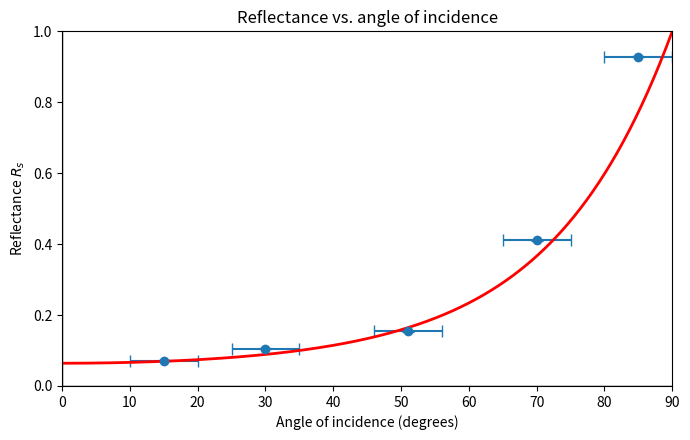

The script that saved this image:
import numpy as np
import matplotlib.pyplot as plt
from scipy.optimize import curve_fit

angle = np.array([85, 70, 51, 30, 15])
angle_error = np.full(5, 5)

intensity = np.array([1479.45, 666.80, 263.45, 186.75, 134.35])
intensity_error = np.array([3.0, 2.5, 0.6, 1.3, 1.1])

I_0 = 1592.0
background = 22.0

reflectance = (intensity - background) / (I_0 - background)
reflectance_error = intensity_error / (I_0 - background)

fig, ax = plt.subplots(figsize=(7, 4.5))

ax.errorbar(
    angle, reflectance,
    xerr=angle_error,
    yerr=reflectance_error,
    fmt="o",
    capsize=4,
    linestyle="none",
    label="Measured reflectance"
)

# Draw the x- and y-axis lines at zero.
ax.axhline(0, color="black", linewidth=1)
ax.axvline(0, color="black", linewidth=1)

n_block = 1.94294 


def f(x, n_block):
    A = np.deg2rad(x)
    root = np.sqrt(1 - (np.sin(A) / n_block) ** 2)

    numerator = np.cos(A) - n_block * root
    denominator = np.cos(A) + n_block * root

    return (numerator / denominator) ** 2

parameters, covariance = curve_fit(
    f,
    angle,
    reflectance,
    sigma=reflectance_error,
    absolute_sigma=True,
    p0=[1.5],
    bounds=(1.0, np.inf)
)

n_block = parameters[0]
n_error = np.sqrt(covariance[0, 0])

chi_squared = np.sum(
    ((reflectance - f(angle, n_block)) / reflectance_error) ** 2
)
reduced_chi_squared = chi_squared / (len(angle) - 1)

ax.set_xlim(0, 90)
ax.set_ylim(0, 1.00)
ax.set_xlabel("Angle of incidence (degrees)")
ax.set_ylabel("Reflectance $R_s$")
ax.set_title("Reflectance vs. angle of incidence")

x = np.linspace(0, 90, 500)
ax.plot(
    x, f(x, n_block),
    color="red",
    linewidth=2,
    label=fr"Weighted fit: $n_{{\mathrm{{block}}}}={n_block:.3f}$"
)
print(n_block)
print(f"n_block = {n_block:.5f} ± {n_error:.5f}")
print(f"Reduced chi-squared = {reduced_chi_squared:.1f}")

fig.tight_layout()
plt.show()
